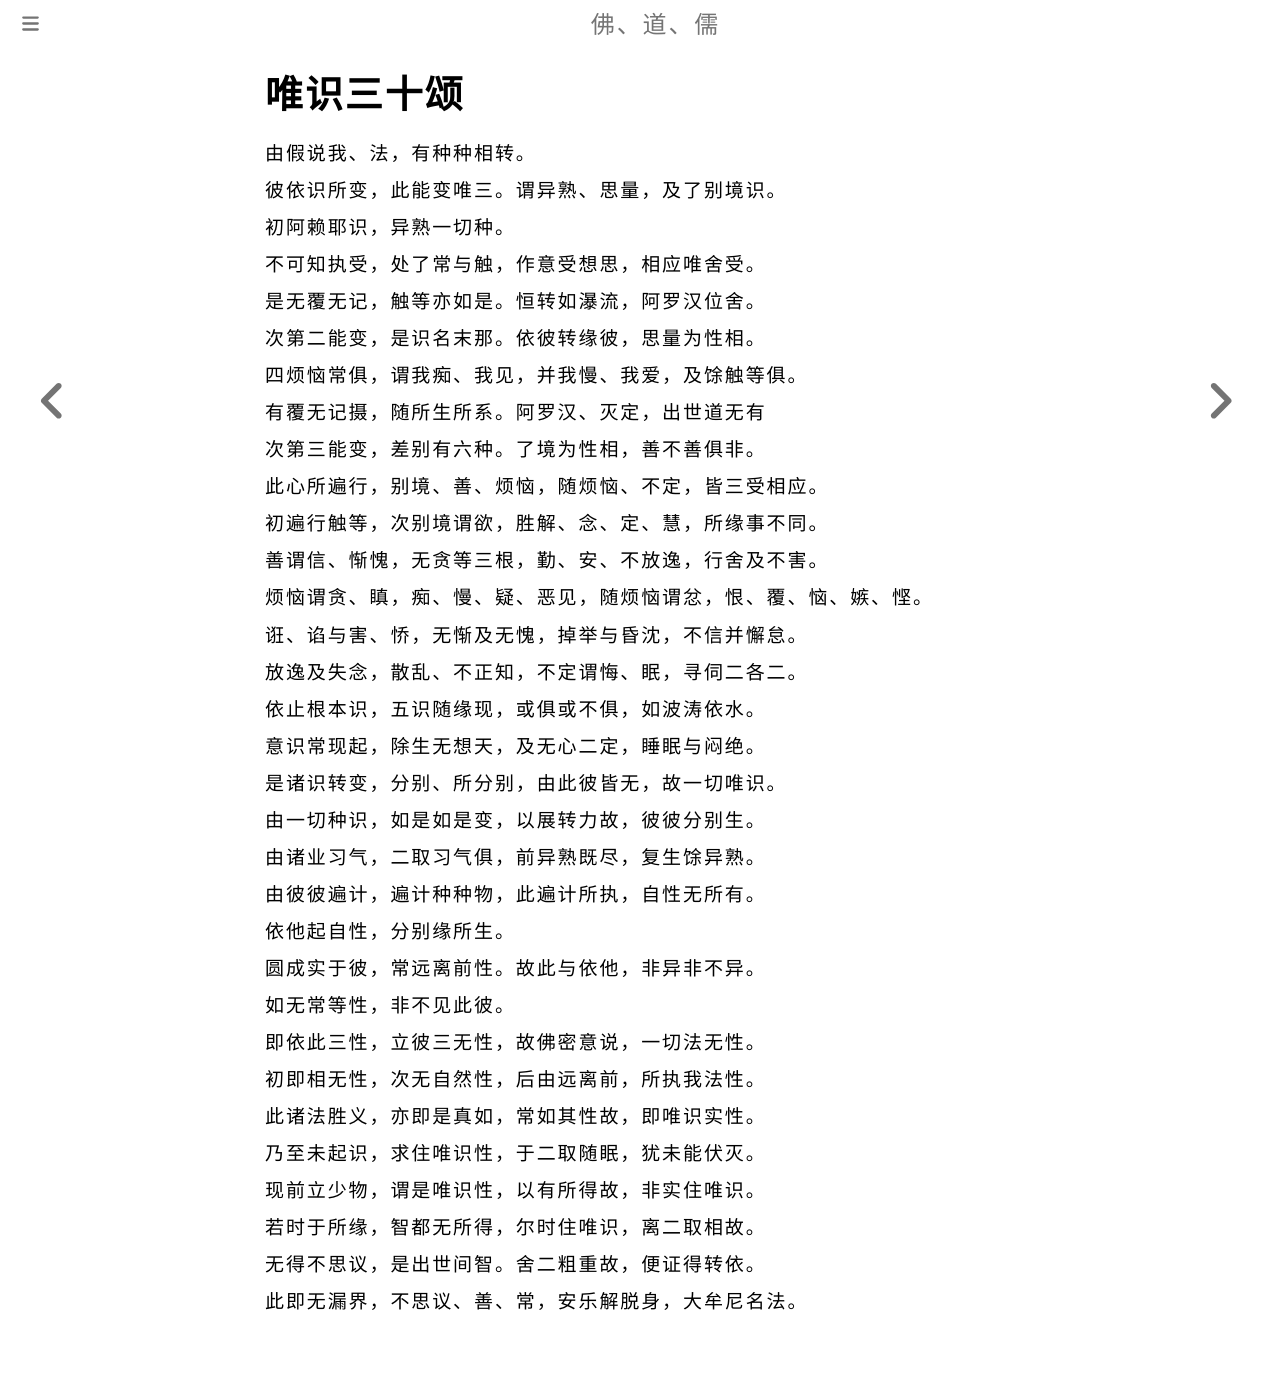

repository: fodaoru/fodaoru.github.io · page: Buddhism/Lun/WeiShi30Song.html · generator: mdbook

# 唯识三十颂

由假说我、法，有种种相转。

彼依识所变，此能变唯三。谓异熟、思量，及了别境识。

    

初阿赖耶识，异熟一切种。

不可知执受，处了常与触，作意受想思，相应唯舍受。

是无覆无记，触等亦如是。恒转如瀑流，阿罗汉位舍。

次第二能变，是识名末那。依彼转缘彼，思量为性相。

四烦恼常俱，谓我痴、我见，并我慢、我爱，及馀触等俱。

有覆无记摄，随所生所系。阿罗汉、灭定，出世道无有

次第三能变，差别有六种。了境为性相，善不善俱非。

此心所遍行，别境、善、烦恼，随烦恼、不定，皆三受相应。

    

初遍行触等，次别境谓欲，胜解、念、定、慧，所缘事不同。

善谓信、惭愧，无贪等三根，勤、安、不放逸，行舍及不害。

烦恼谓贪、瞋，痴、慢、疑、恶见，随烦恼谓忿，恨、覆、恼、嫉、悭。

诳、谄与害、㤭，无惭及无愧，掉举与昏沈，不信并懈怠。

放逸及失念，散乱、不正知，不定谓悔、眠，寻伺二各二。

    

依止根本识，五识随缘现，或俱或不俱，如波涛依水。

意识常现起，除生无想天，及无心二定，睡眠与闷绝。

是诸识转变，分别、所分别，由此彼皆无，故一切唯识。

由一切种识，如是如是变，以展转力故，彼彼分别生。

由诸业习气，二取习气俱，前异熟既尽，复生馀异熟。

    

由彼彼遍计，遍计种种物，此遍计所执，自性无所有。

依他起自性，分别缘所生。

圆成实于彼，常远离前性。故此与依他，非异非不异。

如无常等性，非不见此彼。

即依此三性，立彼三无性，故佛密意说，一切法无性。

初即相无性，次无自然性，后由远离前，所执我法性。

    

此诸法胜义，亦即是真如，常如其性故，即唯识实性。

乃至未起识，求住唯识性，于二取随眠，犹未能伏灭。

现前立少物，谓是唯识性，以有所得故，非实住唯识。

若时于所缘，智都无所得，尔时住唯识，离二取相故。

无得不思议，是出世间智。舍二粗重故，便证得转依。

此即无漏界，不思议、善、常，安乐解脱身，大牟尼名法。
